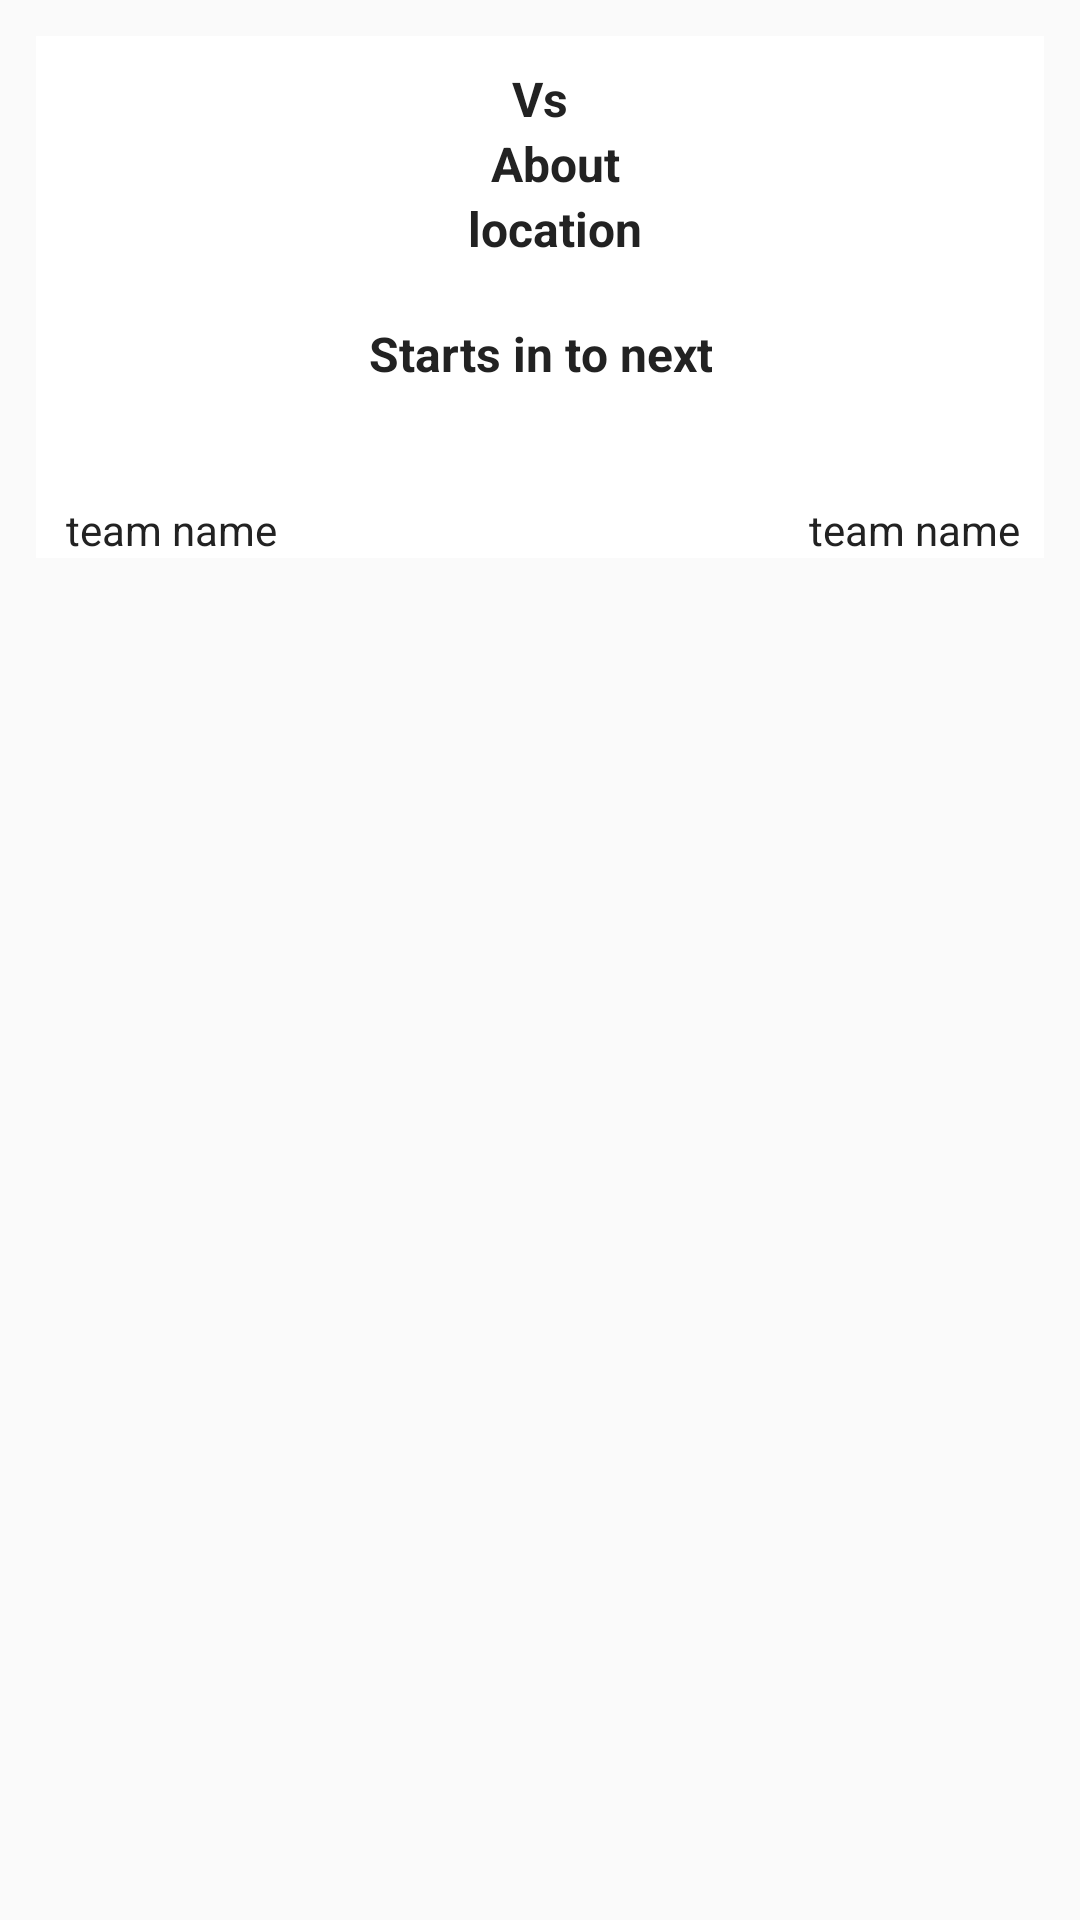

Layout XML and referenced resources for this Android screen:
<!-- AndroidManifest.xml: application theme MyMaterialTheme -->
<!-- res/layout/ipc_cell.xml -->
<?xml version="1.0" encoding="utf-8"?>
<LinearLayout xmlns:android="http://schemas.android.com/apk/res/android"
    android:orientation="vertical" android:layout_width="match_parent"
    android:layout_height="match_parent"
    >

<TextView
    android:layout_width="wrap_content"
    android:layout_height="wrap_content"
    android:text="Web 5th appril 2017"
    android:textColor="#222"
    android:textSize="15dp"
    android:gravity="center"
    android:layout_marginTop="10dp"
    android:id="@+id/time"
    android:visibility="gone"
    android:textStyle="bold"
    android:layout_gravity="center"

    />
    <RelativeLayout
        android:layout_width="match_parent"
        android:layout_height="wrap_content"
        android:id="@+id/detail_layout"
     android:layout_marginLeft="12dp"
        android:layout_marginRight="12dp"
        android:layout_marginTop="12dp"
        android:background="@color/textColorPrimary">


        <TextView
            android:layout_width="match_parent"
            android:layout_height="wrap_content"
            android:layout_marginTop="10dp"
            android:text="Vs"
            android:textColor="#222"
            android:textSize="16dp"
            android:textStyle="bold"
            android:gravity="center"
            android:layout_centerHorizontal="true"
            android:layout_marginLeft="10dp"
            android:maxLines="2"
            android:id="@+id/team1_vs_team2"
            />
        <TextView
            android:layout_width="match_parent"
            android:layout_height="wrap_content"
            android:layout_below="@+id/team1_vs_team2"
            android:text="About"
            android:textSize="16dp"
            android:id="@+id/about"
            android:gravity="center"
            android:textColor="#222"
            android:textStyle="bold"
            android:layout_marginLeft="10dp"
            />
        <TextView
            android:layout_width="match_parent"
            android:layout_height="wrap_content"
            android:layout_below="@+id/about"
            android:text="location"
            android:textSize="16dp"
            android:id="@+id/location"
            android:textColor="#222"
            android:textStyle="bold"
            android:gravity="center"
            android:layout_marginLeft="10dp"
            />
        <RelativeLayout
            android:layout_width="match_parent"
            android:layout_height="wrap_content"
            android:id="@+id/image_layout"
            android:layout_below="@+id/location"
            android:background="@color/textColorPrimary">
            <ImageView
                android:layout_width="60dp"
                android:layout_height="60dp"
                android:id="@+id/team1_img"
                android:layout_alignParentLeft="true"
                android:layout_margin="10dp"
                android:background="@drawable/flag_defualt"
                />
            <TextView
                android:layout_width="wrap_content"
                android:layout_height="wrap_content"
                android:id="@+id/team1_name_ipl"
                android:textColor="#222"
                android:text="team name"
                android:layout_marginLeft="10dp"
                android:layout_below="@+id/team1_img"

                />
            <TextView
                android:layout_width="wrap_content"
                android:layout_height="wrap_content"
                android:layout_centerHorizontal="true"
                android:text="Starts in to next"
                android:textSize="16dp"
                android:gravity="center"
                android:textAlignment="center"
                android:layout_marginTop="20dp"
                android:textColor="#222"
                android:id="@+id/vs"
                android:textStyle="bold"
                />
            <ImageView
                android:layout_width="60dp"
                android:layout_height="60dp"
                android:id="@+id/team2_img"
                android:layout_margin="10dp"
                android:layout_alignParentRight="true"
                android:background="@drawable/flag_defualt"
                />
            <TextView
                android:layout_width="wrap_content"
                android:layout_height="wrap_content"
                android:id="@+id/team2_name_ipl"
                android:textColor="#222"
                android:text="team name"
                android:layout_alignParentRight="true"
                android:layout_marginRight="8dp"
                android:layout_below="@+id/team2_img"

                />
        </RelativeLayout>

    </RelativeLayout>
</LinearLayout>
<!-- resources referenced by this layout -->
<resources>
  <color name="textColorPrimary">#FFFFFF</color>
  <style name="MyMaterialTheme" parent="MyMaterialTheme.Base">
  
      </style>
  <style name="MyMaterialTheme.Base" parent="Theme.AppCompat.Light.DarkActionBar">
          <item name="windowNoTitle">true</item>
          <item name="windowActionBar">false</item>
          <item name="colorPrimary">@color/colorPrimary</item>
          <item name="colorPrimaryDark">@color/colorPrimaryDark</item>
          <item name="colorAccent">@color/colorAccent</item>
      </style>
  <color name="colorPrimary">#FF0000</color>
  <color name="colorPrimaryDark">#FF0000</color>
  <color name="colorAccent">#FF0000</color>
</resources>
